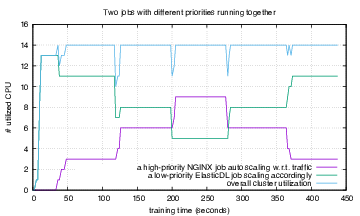

The file beside this chart, header and first rows:
time, nignx_job, edl_job, total
0, 0, 0, 0
2, 0, 0, 0
5, 0, 1, 1
7, 0, 1, 1
10, 0, 9, 9
12, 0, 13, 13
14, 0, 13, 13
17, 0, 13, 13
19, 0, 13, 13
22, 0, 13, 13
24, 0, 13, 13
26, 0, 13, 13
29, 0, 13, 13
31, 0, 13, 13
33, 0, 13, 13
36, 1, 13, 14
38, 1, 11, 12
41, 2, 11, 13
43, 2, 11, 13
45, 2, 11, 13
48, 3, 11, 14
50, 3, 11, 14
53, 3, 11, 14
55, 3, 11, 14
57, 3, 11, 14
60, 3, 11, 14
62, 3, 11, 14
64, 3, 11, 14
67, 3, 11, 14
69, 3, 11, 14
72, 3, 11, 14
74, 3, 11, 14
76, 3, 11, 14
79, 3, 11, 14
81, 3, 11, 14
83, 3, 11, 14
86, 3, 11, 14
88, 3, 11, 14
91, 3, 11, 14
93, 3, 11, 14
95, 3, 11, 14
98, 3, 11, 14
100, 3, 11, 14
103, 3, 11, 14
105, 3, 11, 14
107, 3, 11, 14
110, 3, 11, 14
112, 3, 11, 14
114, 3, 11, 14
117, 3, 11, 14
119, 3, 7, 10
122, 4, 7, 11
124, 4, 7, 11
126, 6, 8, 14
129, 6, 8, 14
131, 6, 8, 14
134, 6, 8, 14
136, 6, 8, 14
138, 6, 8, 14
141, 6, 8, 14
... 124 more rows
